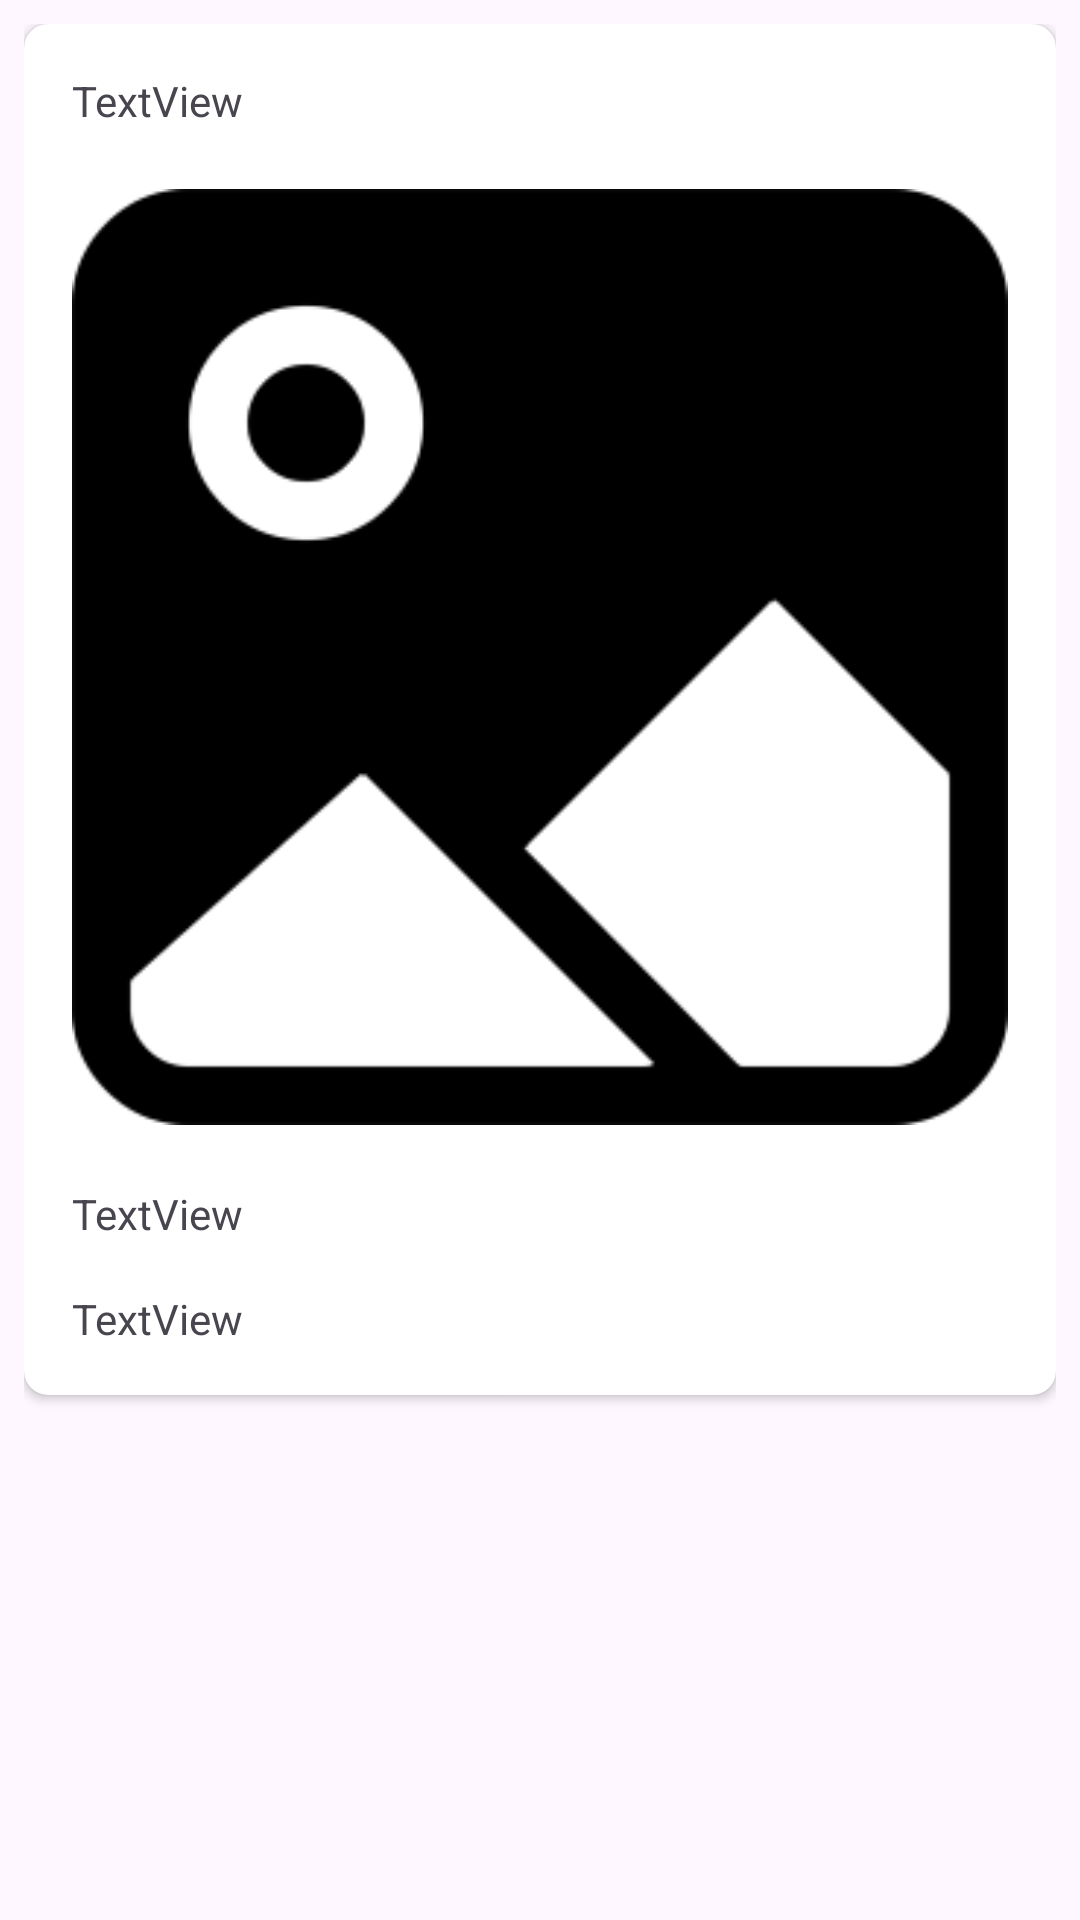

Layout XML and referenced resources for this Android screen:
<!-- AndroidManifest.xml: application theme Theme.AndroidAppDevelopmentMasterclassUsingKotlin -->
<!-- res/layout/activity_photo_details.xml -->
<?xml version="1.0" encoding="utf-8"?>
<ScrollView xmlns:android="http://schemas.android.com/apk/res/android"
    xmlns:app="http://schemas.android.com/apk/res-auto"
    xmlns:tools="http://schemas.android.com/tools"
    android:id="@+id/main"
    android:layout_width="match_parent"
    android:layout_height="match_parent"
    app:layout_behavior="@string/appbar_scrolling_view_behavior"
    android:padding="8dp"
    tools:context=".PhotoBrowserApp.PhotoDetailsActivity">

    <androidx.cardview.widget.CardView
        android:layout_width="match_parent"
        android:layout_height="wrap_content"
        app:contentPadding="8dp"
        app:cardCornerRadius="8dp">

        <LinearLayout
            android:layout_width="match_parent"
            android:layout_height="wrap_content"
            android:orientation="vertical">

            <TextView
                android:id="@+id/tv_photo_author"
                android:layout_margin="8dp"
                android:layout_width="match_parent"
                android:layout_height="wrap_content"
                android:text="TextView" />

            <ImageView
                android:id="@+id/iv_photo_image"
                android:layout_width="match_parent"
                android:layout_height="wrap_content"
                android:layout_margin="8dp"
                android:scaleType="fitCenter"
                android:contentDescription="photo image"
                app:srcCompat="@drawable/image_picture_svgrepo_com" />

            <TextView
                android:id="@+id/tv_photo_title"
                android:layout_width="match_parent"
                android:layout_height="wrap_content"
                android:layout_margin="8dp"
                android:text="TextView" />

            <TextView
                android:id="@+id/tv_photo_tag"
                android:layout_width="match_parent"
                android:layout_height="wrap_content"
                android:layout_margin="8dp"
                android:text="TextView" />
        </LinearLayout>
    </androidx.cardview.widget.CardView>
</ScrollView>
<!-- resources referenced by this layout -->
<resources>
  <!-- drawable image_picture_svgrepo_com: png bitmap (drawable, 9753 bytes) -->
  <style name="Theme.AndroidAppDevelopmentMasterclassUsingKotlin" parent="Base.Theme.AndroidAppDevelopmentMasterclassUsingKotlin" />
  <style name="Base.Theme.AndroidAppDevelopmentMasterclassUsingKotlin" parent="Theme.Material3.DayNight.NoActionBar">
          
          
      </style>
</resources>
